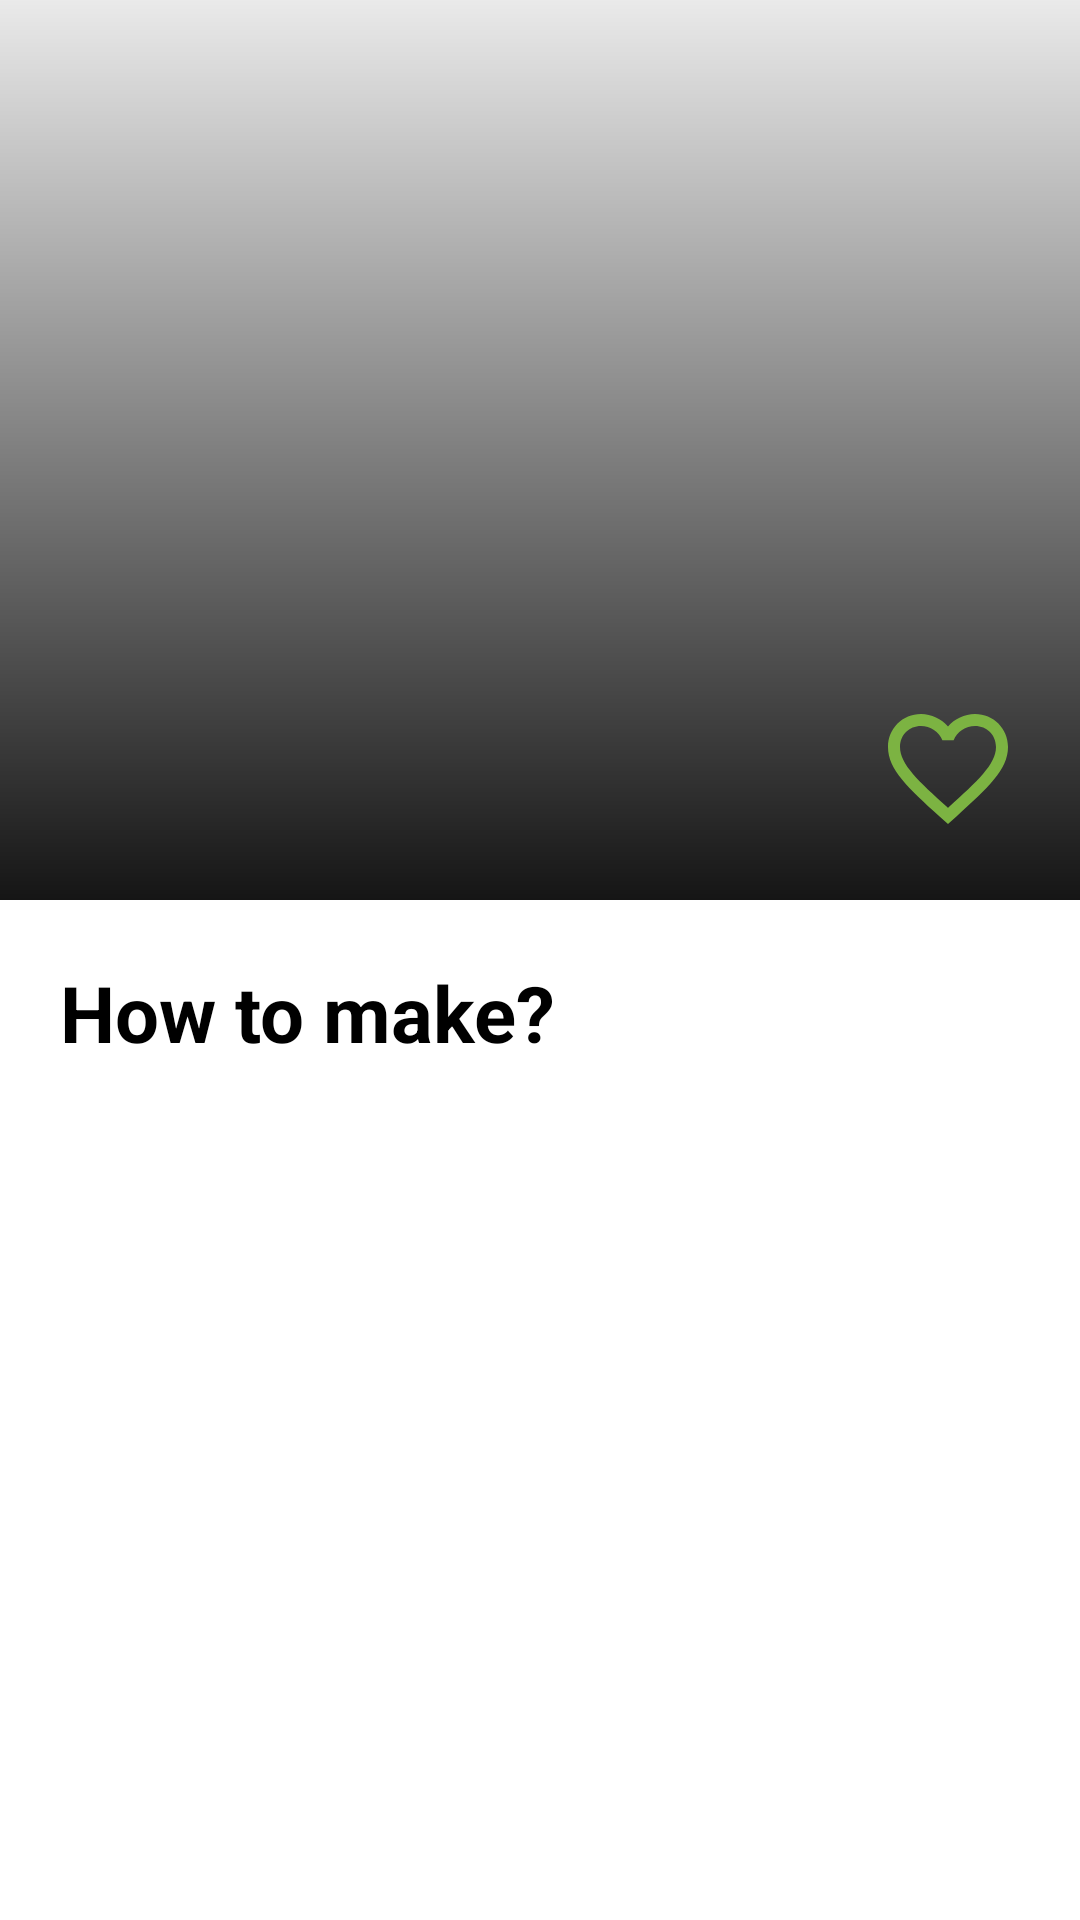

Layout XML and referenced resources for this Android screen:
<!-- AndroidManifest.xml: application theme Theme.FoodHelper -->
<!-- res/layout/fragment_meal.xml -->
<?xml version="1.0" encoding="utf-8"?>
<layout xmlns:app="http://schemas.android.com/apk/res-auto">

    <androidx.constraintlayout.widget.ConstraintLayout xmlns:android="http://schemas.android.com/apk/res/android"
        xmlns:tools="http://schemas.android.com/tools"
        android:layout_width="match_parent"
        android:layout_height="match_parent"
        tools:context=".MealFragment">

        <ScrollView
            android:layout_width="match_parent"
            android:layout_height="match_parent">

            <androidx.constraintlayout.widget.ConstraintLayout
                android:layout_width="match_parent"
                android:layout_height="wrap_content">

                <ImageView
                    android:id="@+id/Fragment_Meal_Image"
                    android:layout_width="match_parent"
                    android:layout_height="300dp"
                    android:scaleType="centerCrop"
                    android:transitionName="meal_image"
                    app:layout_constraintEnd_toEndOf="parent"
                    app:layout_constraintStart_toStartOf="parent"
                    app:layout_constraintTop_toTopOf="parent" />

                <ImageView
                    android:layout_width="0dp"
                    android:layout_height="0dp"
                    android:scaleType="centerCrop"
                    android:src="@drawable/white_black_gradient"
                    app:layout_constraintBottom_toBottomOf="@id/Fragment_Meal_Image"
                    app:layout_constraintEnd_toEndOf="@id/Fragment_Meal_Image"
                    app:layout_constraintStart_toStartOf="@id/Fragment_Meal_Image"
                    app:layout_constraintTop_toTopOf="@id/Fragment_Meal_Image" />


                <ImageView
                    android:id="@+id/Fragment_Meal_Favourite"
                    android:layout_width="48dp"
                    android:layout_height="48dp"
                    android:layout_margin="20dp"
                    android:src="@drawable/ic_baseline_favorite_border_24"
                    app:layout_constraintBottom_toBottomOf="@id/Fragment_Meal_Image"
                    app:layout_constraintEnd_toEndOf="parent" />

                <TextView
                    android:id="@+id/Fragment_Meal_Name"
                    android:layout_width="0dp"
                    android:layout_height="wrap_content"
                    android:layout_marginStart="20dp"
                    android:layout_marginTop="100dp"
                    android:layout_marginEnd="20dp"
                    android:fontFamily="@font/adamina"
                    android:paddingBottom="8dp"
                    android:textColor="@color/white"
                    android:textSize="26sp"
                    android:textStyle="bold"
                    app:layout_constraintEnd_toEndOf="parent"
                    app:layout_constraintStart_toStartOf="parent"
                    app:layout_constraintTop_toTopOf="parent" />

                <TextView
                    android:id="@+id/Fragment_Meal_Category"
                    android:layout_width="0dp"
                    android:layout_height="wrap_content"
                    android:layout_marginStart="20dp"
                    android:layout_marginTop="20dp"
                    android:layout_marginEnd="20dp"
                    android:fontFamily="@font/adamina"
                    android:paddingBottom="8dp"
                    android:textColor="@color/white"
                    android:textSize="22sp"
                    app:layout_constraintEnd_toEndOf="parent"
                    app:layout_constraintStart_toStartOf="parent"
                    app:layout_constraintTop_toBottomOf="@id/Fragment_Meal_Name" />

                <TextView
                    android:id="@+id/Fragment_Meal_Area"
                    android:layout_width="0dp"
                    android:layout_height="wrap_content"
                    android:layout_marginStart="20dp"
                    android:layout_marginEnd="20dp"
                    android:fontFamily="@font/adamina"
                    android:paddingBottom="8dp"
                    android:textColor="@color/white"
                    android:textSize="22sp"
                    app:layout_constraintEnd_toEndOf="parent"
                    app:layout_constraintStart_toStartOf="parent"
                    app:layout_constraintTop_toBottomOf="@id/Fragment_Meal_Category" />

                <TextView
                    android:id="@+id/Fragment_Home_HowToMake"
                    android:layout_width="0dp"
                    android:layout_height="wrap_content"
                    android:layout_margin="20dp"
                    android:text="@string/how_to_make"
                    android:textColor="@color/black"
                    android:textSize="26sp"
                    android:textStyle="bold"
                    app:layout_constraintStart_toStartOf="parent"
                    app:layout_constraintTop_toBottomOf="@id/Fragment_Meal_Image" />

                <TextView
                    android:id="@+id/Fragment_Home_Description"
                    android:layout_width="0dp"
                    android:layout_height="wrap_content"
                    android:layout_margin="20dp"
                    android:textColor="@color/black"
                    android:textSize="20sp"
                    app:layout_constraintEnd_toEndOf="parent"
                    app:layout_constraintStart_toStartOf="parent"
                    app:layout_constraintTop_toBottomOf="@id/Fragment_Home_HowToMake" />


            </androidx.constraintlayout.widget.ConstraintLayout>

        </ScrollView>

    </androidx.constraintlayout.widget.ConstraintLayout>
</layout>
<!-- resources referenced by this layout -->
<resources>
  <color name="black">#FF000000</color>
  <color name="white">#FFFFFFFF</color>
  <!-- drawable ic_baseline_favorite_border_24 (drawable) -->
  <vector xmlns:android="http://schemas.android.com/apk/res/android"
      android:width="24dp"
      android:height="24dp"
      android:tint="@color/light_green_600"
      android:viewportWidth="24"
      android:viewportHeight="24">
      <path
          android:fillColor="@color/light_green_600"
          android:pathData="M16.5,3c-1.74,0 -3.41,0.81 -4.5,2.09C10.91,3.81 9.24,3 7.5,3 4.42,3 2,5.42 2,8.5c0,3.78 3.4,6.86 8.55,11.54L12,21.35l1.45,-1.32C18.6,15.36 22,12.28 22,8.5 22,5.42 19.58,3 16.5,3zM12.1,18.55l-0.1,0.1 -0.1,-0.1C7.14,14.24 4,11.39 4,8.5 4,6.5 5.5,5 7.5,5c1.54,0 3.04,0.99 3.57,2.36h1.87C13.46,5.99 14.96,5 16.5,5c2,0 3.5,1.5 3.5,3.5 0,2.89 -3.14,5.74 -7.9,10.05z" />
  </vector>
  <!-- drawable white_black_gradient (drawable) -->
  <?xml version="1.0" encoding="utf-8"?>
  <vector xmlns:android="http://schemas.android.com/apk/res/android"
      xmlns:aapt="http://schemas.android.com/aapt"
      android:width="363dp"
      android:height="303dp"
      android:viewportWidth="363"
      android:viewportHeight="303">
      <group>
          <clip-path android:pathData="M0 0H363V303H0V0Z" />
          <group
              android:pivotX="181.5"
              android:pivotY="151.5"
              android:rotation="90"
              android:scaleX="2"
              android:scaleY="2"
              android:translateX="1"
              android:translateY="0">
              <path android:pathData="M0 0V303H363V0">
                  <aapt:attr name="android:fillColor">
                      <gradient
                          android:endX="272.25"
                          android:endY="151.5"
                          android:startX="90.75"
                          android:startY="151.5"
                          android:type="linear">
                          <item
                              android:color="#00000000"
                              android:offset="0" />
                          <item
                              android:color="#000000"
                              android:offset="1" />
                      </gradient>
                  </aapt:attr>
              </path>
          </group>
      </group>
  </vector>
  <string name="how_to_make">How to make?</string>
  <style name="Theme.FoodHelper" parent="Theme.MaterialComponents.DayNight.NoActionBar">
          
          <item name="colorPrimary">@color/purple_500</item>
          <item name="colorPrimaryVariant">@color/purple_700</item>
          <item name="colorOnPrimary">@color/white</item>
          
          <item name="colorSecondary">@color/teal_200</item>
          <item name="colorSecondaryVariant">@color/teal_700</item>
          <item name="colorOnSecondary">@color/black</item>
          
          <item name="android:statusBarColor" tools:targetApi="l">?attr/colorPrimaryVariant</item>
          
      </style>
  <color name="light_green_600">#FF7cb342</color>
  <color name="purple_500">#FF6200EE</color>
  <color name="purple_700">#FF3700B3</color>
  <color name="teal_200">#FF03DAC5</color>
  <color name="teal_700">#FF018786</color>
</resources>
